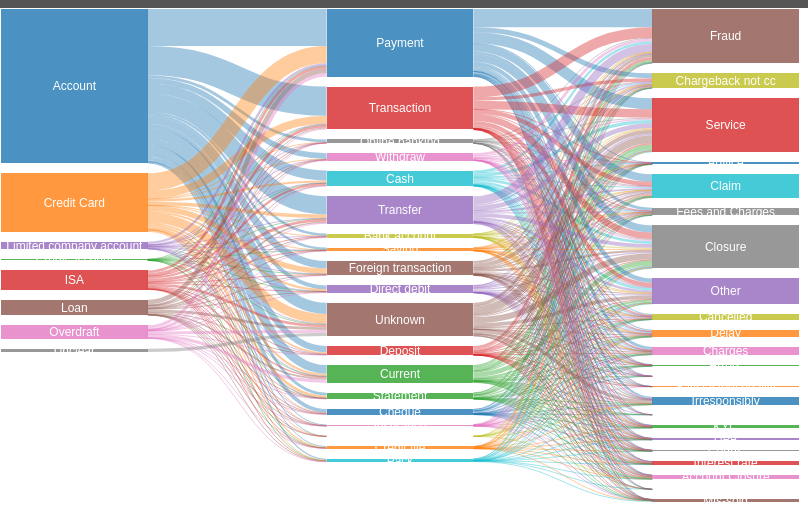
D3 v7 page, settled after 360 driven frames (6 s of simulated time); the page loaded 1 data file(s).


    const svg = d3.select("svg"),
          width = +svg.attr("width"),
          height = +svg.attr("height");

    const color = d3.scaleOrdinal(d3.schemeCategory10);

    // Load data and compute max label width
    d3.json("SankeyData.json").then(data => {
      // Temporary text element to measure label width
      const tempText = svg.append("text")
        .attr("class", "temp-label")
        .style("visibility", "hidden")
        .style("font-size", "12px");

      let maxLabelWidth = 0;
      data.nodes.forEach(d => {
        tempText.text(d.name);
        const width = tempText.node().getBBox().width;
        if (width > maxLabelWidth) maxLabelWidth = width;
      });
      tempText.remove();

      const sankey = d3.sankey()
        .nodeWidth(maxLabelWidth + 10) // Add padding
        .nodePadding(10)
        .extent([[1, 1], [width - 1, height - 6]]);

      const graph = sankey({
        nodes: data.nodes.map(d => Object.assign({}, d)),
        links: data.links.map(d => Object.assign({}, d))
      });

      svg.append("g")
        .selectAll("path")
        .data(graph.links)
        .join("path")
          .attr("class", "link")
          .attr("d", d3.sankeyLinkHorizontal())
          .attr("stroke", d => color(d.source.id))
          .attr("stroke-width", d => Math.max(1, d.width));

      const node = svg.append("g")
        .selectAll("g")
        .data(graph.nodes)
        .join("g")
          .attr("class", "node")
          .attr("transform", d => `translate(${d.x0},${d.y0})`);

      node.append("rect")
          .attr("height", d => d.y1 - d.y0)
          .attr("width", d => d.x1 - d.x0)
          .attr("fill", d => color(d.id));

      node.append("text")
          .attr("x", d => (d.x1 - d.x0) / 2)
          .attr("y", d => (d.y1 - d.y0) / 2)
          .attr("dy", "0.35em")
          .attr("text-anchor", "middle")
          .text(d => d.name);
    });
  

### data: SankeyData.json
{
 "nodes": [
  {
   "id": 0,
   "name": "Account"
  },
  {
   "id": 1,
   "name": "Saving"
  },
  {
   "id": 2,
   "name": "Closure"
  },
  {
   "id": 3,
   "name": "Cash"
  },
  {
   "id": 4,
   "name": "Cancelled"
  },
  {
   "id": 5,
   "name": "Payment had failed"
  },
  {
   "id": 6,
   "name": "Limited company account"
  },
  {
   "id": 7,
   "name": "Advice"
  },
  "... 42 more items"
 ],
 "links": [
  {
   "source": 0,
   "target": 9,
   "value": 428
  },
  {
   "source": 0,
   "target": 3,
   "value": 1733
  },
  {
   "source": 0,
   "target": 47,
   "value": 651
  },
  {
   "source": 0,
   "target": 34,
   "value": 83
  },
  {
   "source": 0,
   "target": 21,
   "value": 1531
  },
  {
   "source": 0,
   "target": 40,
   "value": 1092
  },
  {
   "source": 0,
   "target": 28,
   "value": 672
  },
  {
   "source": 0,
   "target": 15,
   "value": 1314
  },
  "... 490 more items"
 ]
}